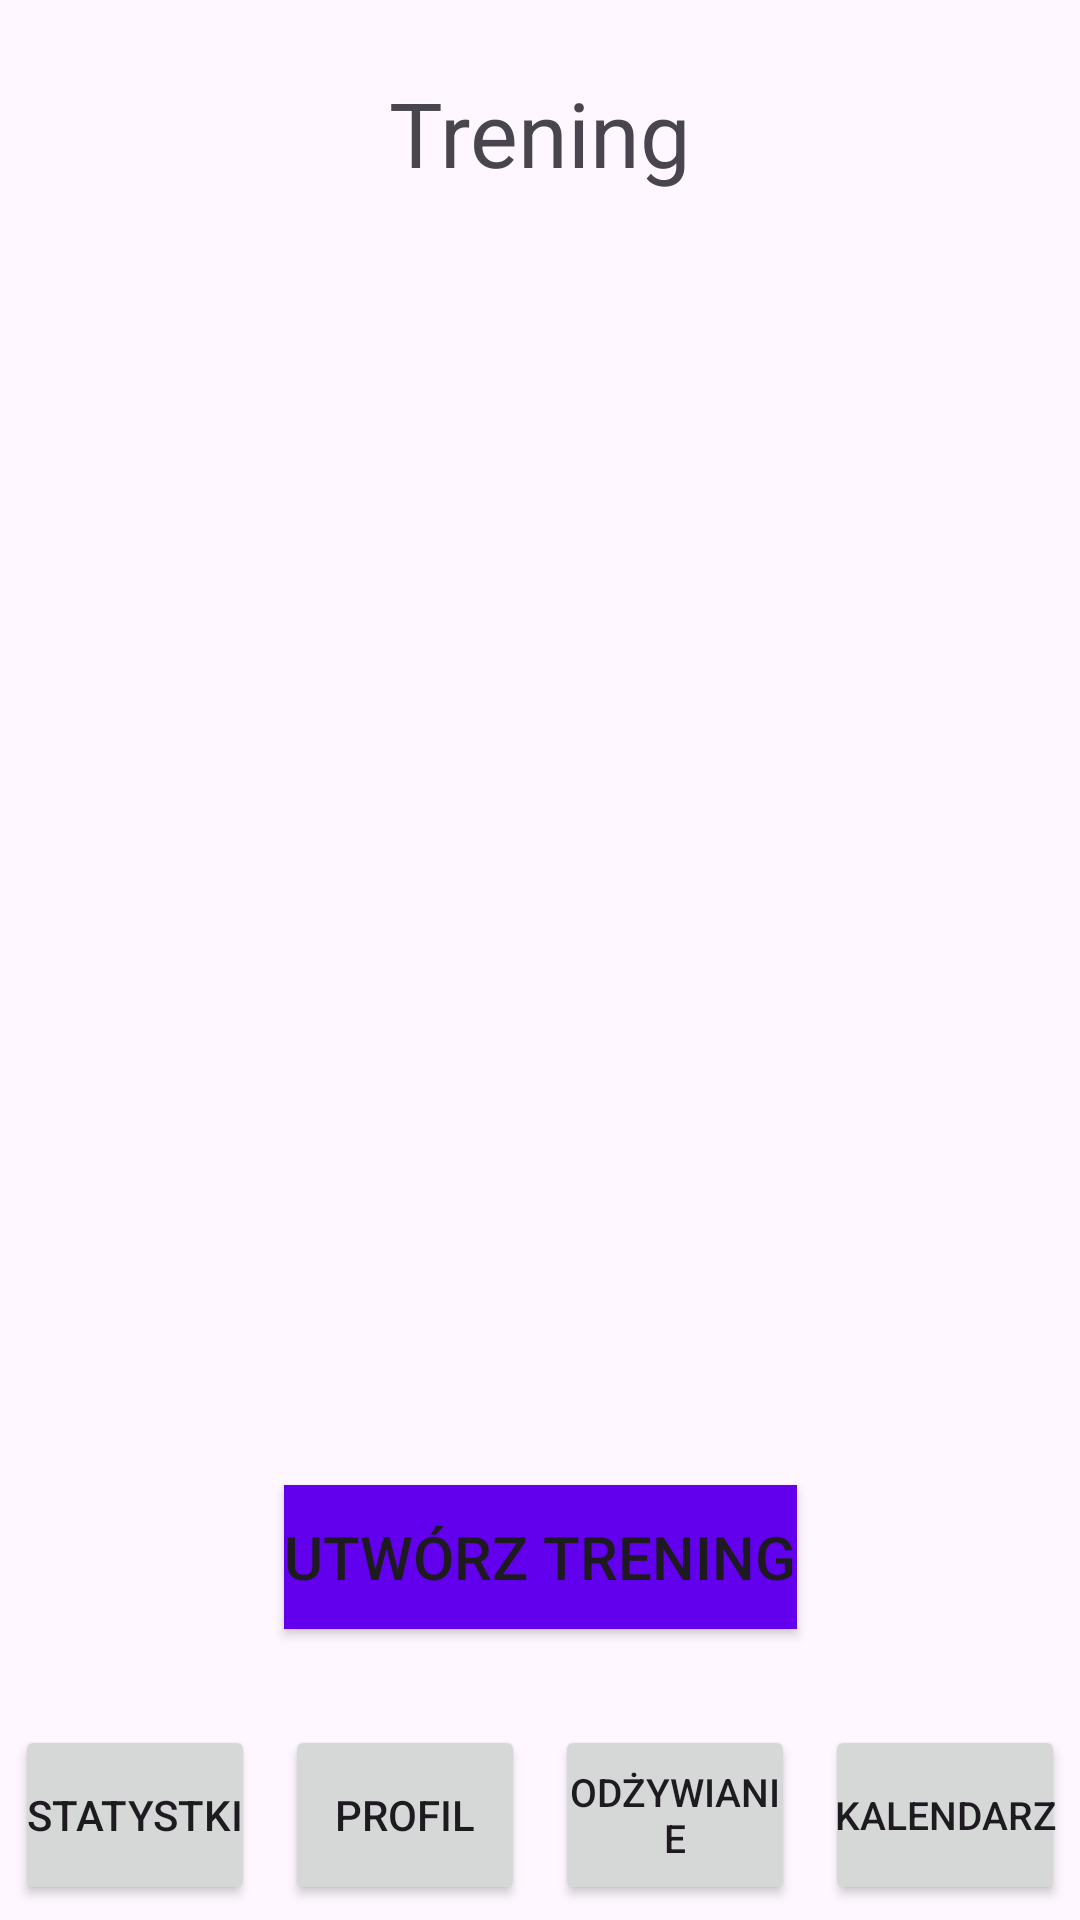

Android layout source for this screen:
<!-- AndroidManifest.xml: application theme Theme.SoFitThisWeekv2 -->
<!-- res/layout/activity_training.xml -->
<?xml version="1.0" encoding="utf-8"?>
<androidx.constraintlayout.widget.ConstraintLayout xmlns:android="http://schemas.android.com/apk/res/android"
    xmlns:app="http://schemas.android.com/apk/res-auto"
    xmlns:tools="http://schemas.android.com/tools"
    android:id="@+id/main"
    android:layout_width="match_parent"
    android:layout_height="match_parent"
    tools:context=".Training">

    <Button
        android:id="@+id/bProfileMenu"
        style="@style/Widget.AppCompat.Button"
        android:layout_width="0dp"
        android:layout_height="60dp"
        android:layout_marginStart="5dp"
        android:layout_marginEnd="5dp"
        android:layout_marginBottom="5dp"
        android:padding="2dp"
        android:text="@string/profileButtonLabel"
        app:layout_constraintBottom_toBottomOf="parent"
        app:layout_constraintEnd_toStartOf="@+id/bNutritionMenu"
        app:layout_constraintStart_toEndOf="@+id/bStatsMenu" />

    <Button
        android:id="@+id/bCalendarMenu"
        style="@style/Widget.AppCompat.Button"
        android:layout_width="0dp"
        android:layout_height="60dp"
        android:layout_marginStart="5dp"
        android:layout_marginEnd="5dp"
        android:layout_marginBottom="5dp"
        android:padding="2dp"
        android:text="@string/KALENDARZ"
        android:textSize="13sp"
        app:layout_constraintBottom_toBottomOf="parent"
        app:layout_constraintEnd_toEndOf="parent"
        app:layout_constraintStart_toEndOf="@+id/bNutritionMenu" />

    <Button
        android:id="@+id/bStatsMenu"
        style="@style/Widget.AppCompat.Button"
        android:layout_width="0dp"
        android:layout_height="60dp"
        android:layout_marginStart="5dp"
        android:layout_marginEnd="5dp"
        android:layout_marginBottom="5dp"
        android:padding="2dp"
        android:text="@string/STATYSTKI"
        app:layout_constraintBottom_toBottomOf="parent"
        app:layout_constraintEnd_toStartOf="@+id/bProfileMenu"
        app:layout_constraintStart_toStartOf="parent" />

    <Button
        android:id="@+id/bNutritionMenu"
        style="@style/Widget.AppCompat.Button"
        android:layout_width="0dp"
        android:layout_height="60dp"
        android:layout_marginStart="5dp"
        android:layout_marginEnd="5dp"
        android:layout_marginBottom="5dp"
        android:padding="2dp"
        android:text="@string/ODŻYWIANIE"
        android:textSize="13sp"
        app:layout_constraintBottom_toBottomOf="parent"
        app:layout_constraintEnd_toStartOf="@+id/bCalendarMenu"
        app:layout_constraintStart_toEndOf="@+id/bProfileMenu" />

    <TextView
        android:id="@+id/textView3"
        android:layout_width="wrap_content"
        android:layout_height="wrap_content"
        android:layout_marginTop="24dp"
        android:text="@string/trainingLabel"
        android:textSize="30sp"
        app:layout_constraintEnd_toEndOf="parent"
        app:layout_constraintStart_toStartOf="parent"
        app:layout_constraintTop_toTopOf="parent" />

    <Button
        android:id="@+id/bCreateTraining"
        android:layout_width="wrap_content"
        android:layout_height="wrap_content"
        android:layout_marginBottom="32dp"
        android:background="@drawable/sharp_button_background"
        android:text="@string/createTraining"
        android:textSize="20sp"
        app:layout_constraintBottom_toTopOf="@+id/bNutritionMenu"
        app:layout_constraintEnd_toEndOf="parent"
        app:layout_constraintStart_toStartOf="parent" />

    <ScrollView
        android:id="@+id/svTrainings"
        android:layout_width="0dp"
        android:layout_height="0dp"
        android:layout_marginStart="8dp"
        android:layout_marginTop="16dp"
        android:layout_marginEnd="8dp"
        android:layout_marginBottom="32dp"
        app:layout_constraintBottom_toTopOf="@+id/bCreateTraining"
        app:layout_constraintEnd_toEndOf="parent"
        app:layout_constraintStart_toStartOf="parent"
        app:layout_constraintTop_toBottomOf="@+id/textView3">

        <LinearLayout
            android:id="@+id/linearLayoutTrainings"
            android:layout_width="match_parent"
            android:layout_height="wrap_content"
            android:orientation="vertical" />
    </ScrollView>
</androidx.constraintlayout.widget.ConstraintLayout>
<!-- resources referenced by this layout -->
<resources>
  <!-- drawable sharp_button_background (drawable) -->
  <?xml version="1.0" encoding="utf-8"?>
  <selector xmlns:android="http://schemas.android.com/apk/res/android">
      <item android:state_pressed="true">
          <shape android:shape="rectangle">
              <solid android:color="@color/design_default_color_primary_dark" /> 
              
          </shape>
      </item>
      <item>
          <shape android:shape="rectangle">
              <solid android:color="@color/design_default_color_primary" /> 
              
          </shape>
      </item>
  </selector>
  <string name="KALENDARZ">KALENDARZ</string>
  <string name="STATYSTKI">STATYSTKI</string>
  <string name="createTraining">Utwórz trening</string>
  <string name="profileButtonLabel">PROFIL</string>
  <string name="trainingLabel">Trening</string>
  <style name="Theme.SoFitThisWeekv2" parent="Base.Theme.SoFitThisWeekv2" />
  <style name="Base.Theme.SoFitThisWeekv2" parent="Theme.Material3.DayNight.NoActionBar">
          
          
      </style>
</resources>
